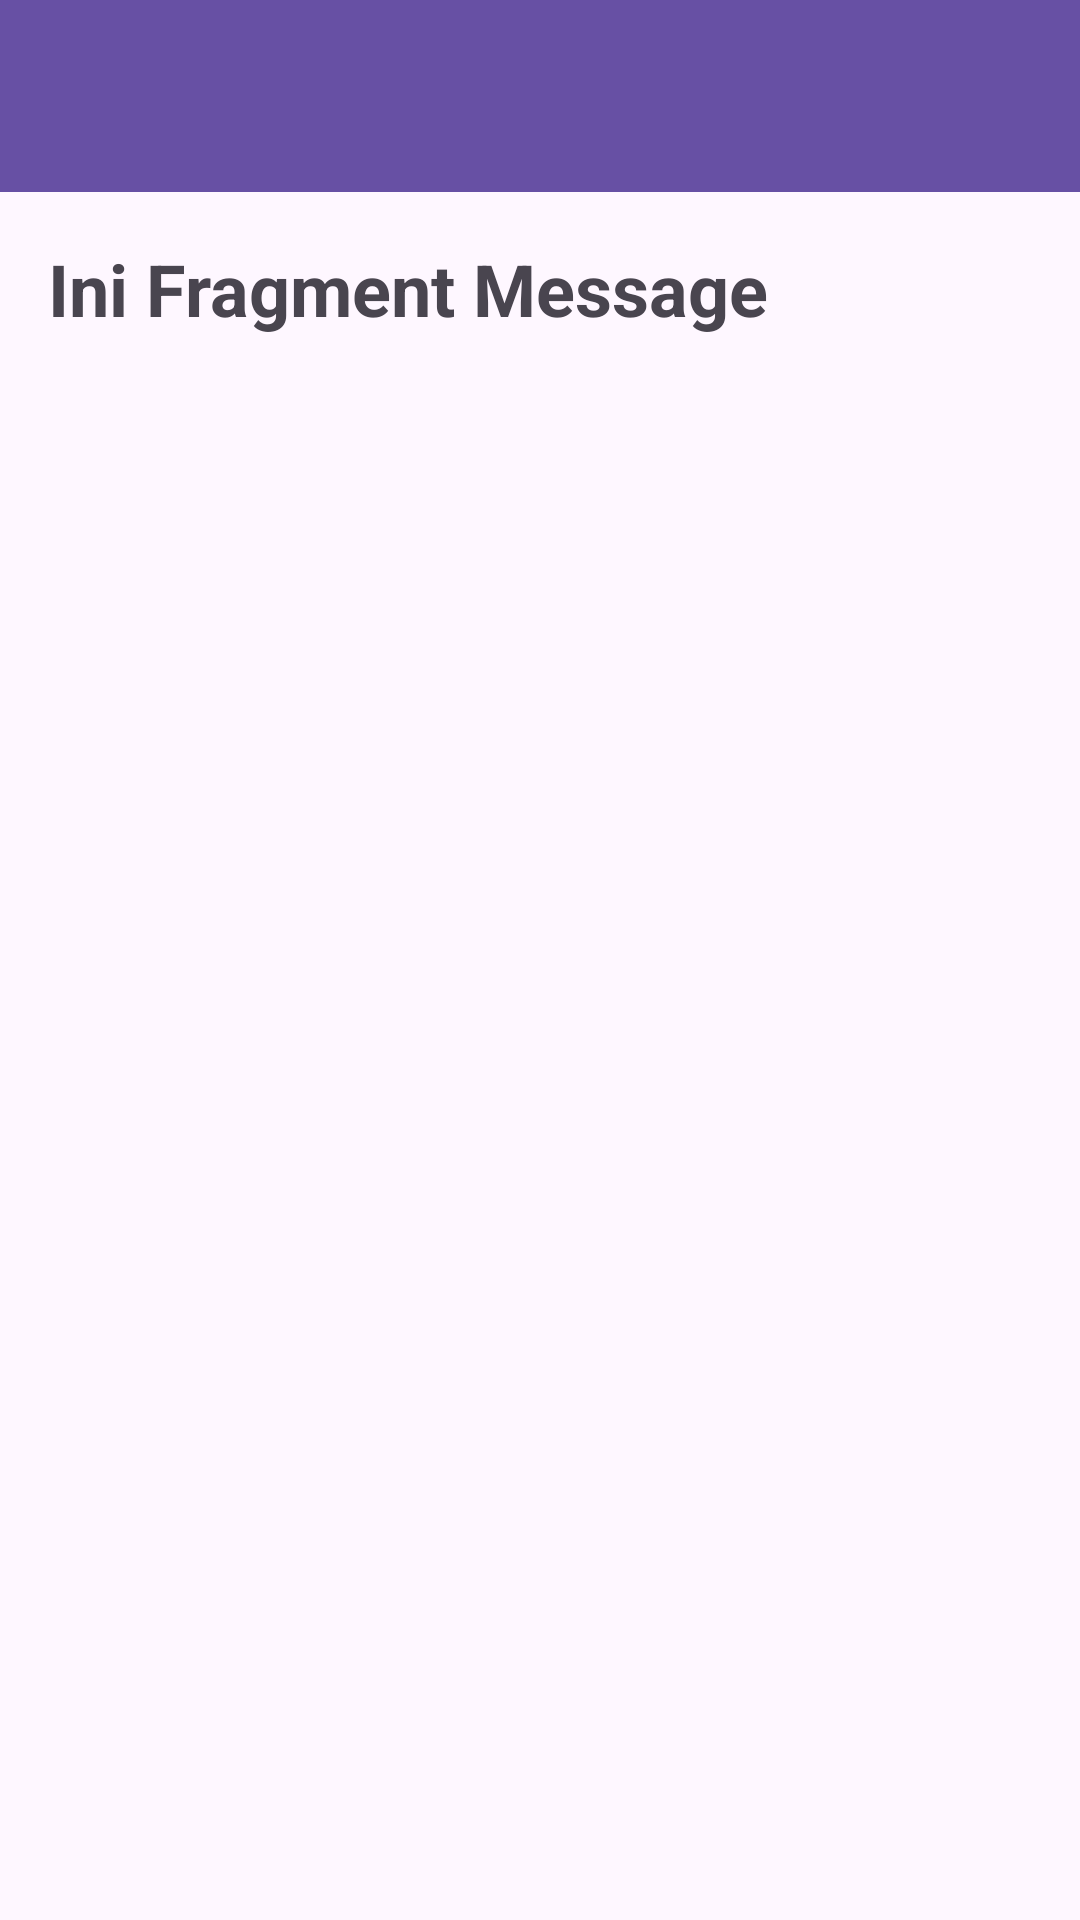

Write the Android layout XML for this screen, with the resource values it uses.
<!-- AndroidManifest.xml: application theme Theme.Uranus_Rangga -->
<!-- res/layout/fragment_message.xml -->
<?xml version="1.0" encoding="utf-8"?>
<androidx.constraintlayout.widget.ConstraintLayout xmlns:android="http://schemas.android.com/apk/res/android"
    xmlns:app="http://schemas.android.com/apk/res-auto"
    xmlns:tools="http://schemas.android.com/tools"
    android:layout_width="match_parent"
    android:layout_height="match_parent"
    tools:context=".Message.MessageFragment">

    <androidx.appcompat.widget.Toolbar
        android:id="@+id/toolbar"
        android:layout_width="match_parent"
        android:layout_height="?attr/actionBarSize"
        android:background="?attr/colorPrimary"
        app:layout_constraintEnd_toEndOf="parent"
        app:layout_constraintStart_toStartOf="parent"
        app:layout_constraintTop_toTopOf="parent"
        app:titleTextColor="@android:color/white" />

    <TextView
        android:layout_width="wrap_content"
        android:layout_height="wrap_content"
        android:layout_margin="16dp"
        android:text="Ini Fragment Message"
        android:textSize="24sp"
        android:textStyle="bold"
        app:layout_constraintStart_toStartOf="parent"
        app:layout_constraintTop_toBottomOf="@+id/toolbar" />

</androidx.constraintlayout.widget.ConstraintLayout>
<!-- resources referenced by this layout -->
<resources>
  <style name="Theme.Uranus_Rangga" parent="Base.Theme.Uranus_Rangga" />
  <style name="Base.Theme.Uranus_Rangga" parent="Theme.Material3.DayNight.NoActionBar">
          
          
      </style>
</resources>
